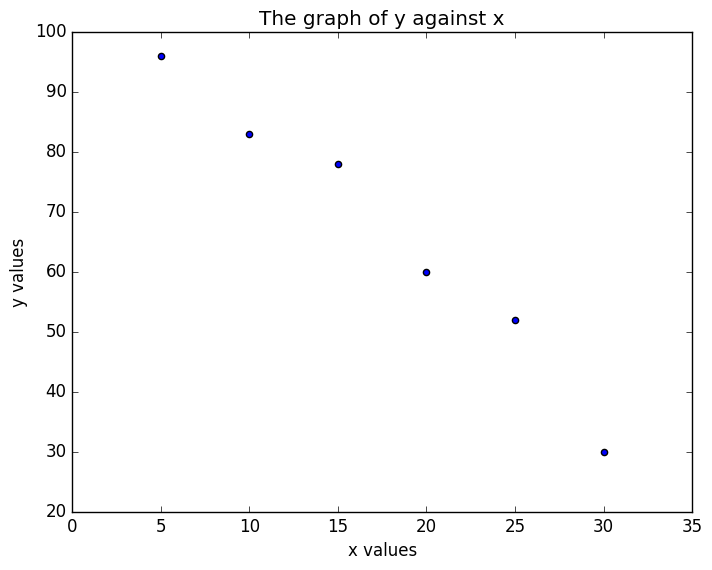

Recreate this plot in Python.
import matplotlib.pyplot as plt
from matplotlib import style

style.use('classic')

x=[5, 10, 15, 20, 25, 30]
y=[96, 83, 78, 60, 52, 30]

plt.scatter(x,y)
plt.title('The graph of y against x')
plt.xlabel('x values')
plt.ylabel('y values')

plt.show()
